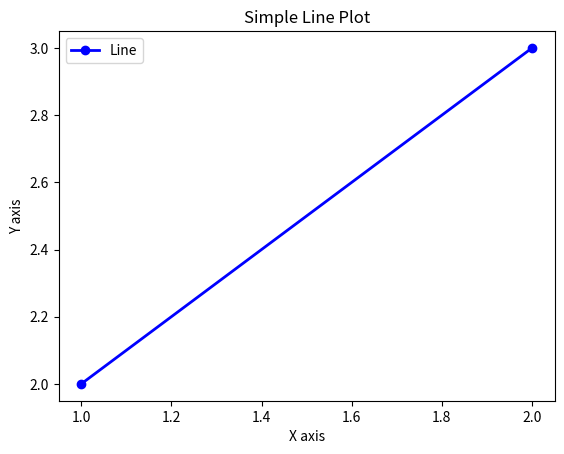

Generate this figure with matplotlib:
import matplotlib.pyplot as plt

# Define the x and y coordinates
x = [1, 2]
y = [2, 3]

# Create a plot
plt.plot(x, y, label='Line', color='b', marker='o', linestyle='-', linewidth=2)

# Add labels and title
plt.xlabel('X axis')
plt.ylabel('Y axis')
plt.title('Simple Line Plot')

# Show the legend
plt.legend()

# Display the plot
plt.show()
